Run: headless pygame with SDL's dummy video driver; simulated clock (each Clock.tick advances the game by its frame time, no real sleeping); random seed 0; keys injected as events and as key.get_pressed() state; mouse plan: one left click at the window centre at the start of phase 2, then a move to the lower-right quarter at the start of phase 3.
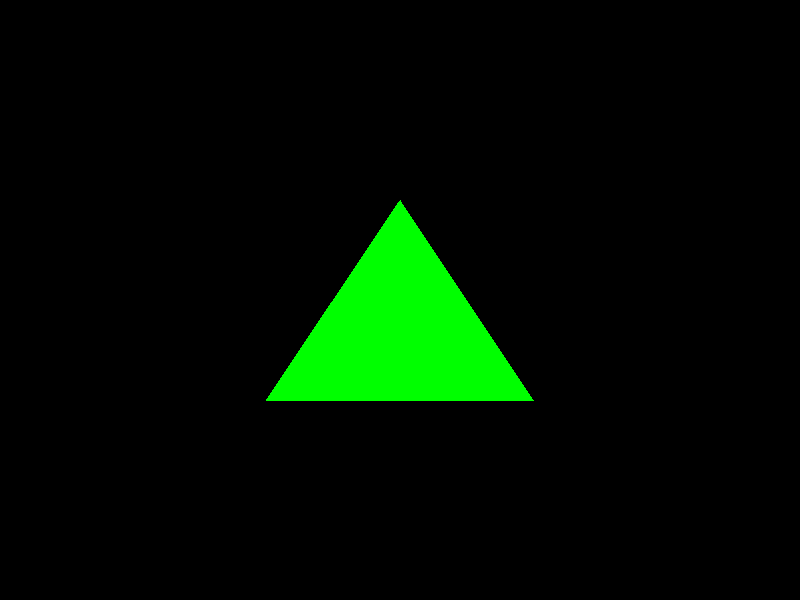
Frame 1 of 4 · flips 1–60 · no input
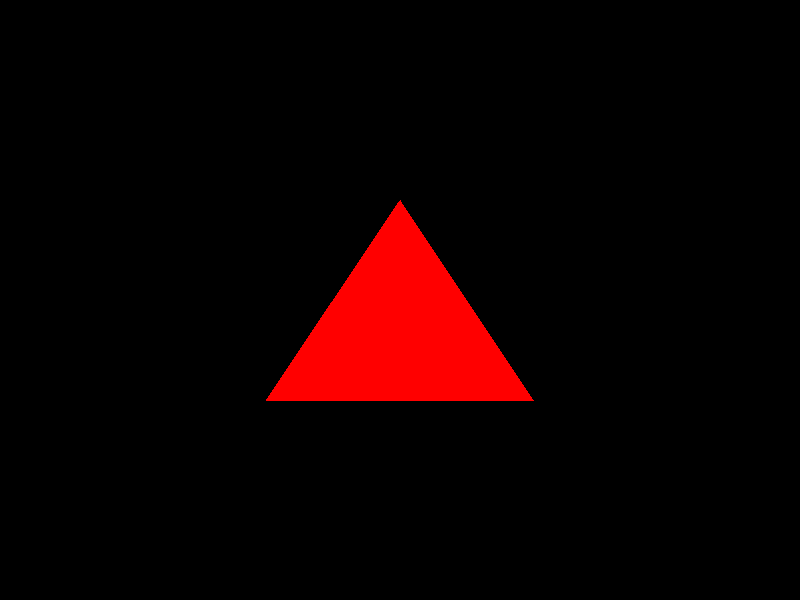
Frame 2 of 4 · flips 61–180 · clicked the window centre · tapped SPACE, RETURN · held RIGHT (→), D
Frame 3 of 4 · flips 181–300 · moved the mouse to the lower-right quarter · held DOWN (↓), S · screen same as frame 1, image omitted
Frame 4 of 4 · flips 301–420 · held LEFT (←), A, UP (↑), W · screen unchanged from frame 3, image omitted

The pygame program that drew these frames:

from enum import Enum, auto
from functools import lru_cache

import pygame
from pygame import Vector2
from pygame.locals import (
    K_q,
    K_ESCAPE,
    KEYDOWN,
    QUIT,
)

SCREEN_DIMS = Vector2(800, 600)


class Triangle:
    class IntersectionMethods(Enum):
        HERON = auto()
        PROJECTION = auto()

    def __init__(self, a, b, c):
        self.a = a
        self.b = b
        self.c = c
        self.intersection_methods = {
            self.IntersectionMethods.HERON: self._intersects_heron,
            self.IntersectionMethods.PROJECTION: self._intersects_projection,
        }

    @property
    def area(self):
        a_len = self.a.distance_to(self.b)
        b_len = self.b.distance_to(self.c)
        c_len = self.c.distance_to(self.a)
        s = (a_len + b_len + c_len) / 2
        pa = (s * (s - a_len) * (s - b_len) * (s - c_len))
        return max(pa, 0.001) ** 0.5

    def _intersects_heron(self, point):
        return self.area < (
            Triangle(self.a, self.b, point).area +
            Triangle(self.b, self.c, point).area +
            Triangle(self.c, self.a, point).area
        ) - 0.01

    def _intersects_projection(self, point):
        ab = self.b - self.a
        bc = self.c - self.b
        ca = self.a - self.c
        ab = ab.rotate(90)
        bc = bc.rotate(90)
        ca = ca.rotate(90)
        ap = point - self.a
        bp = point - self.b
        cp = point - self.c
        return all([
            ab.dot(ap) >= 0,
            bc.dot(bp) >= 0,
            ca.dot(cp) >= 0,
        ])

    def intersects(self, point, method):
        return self.intersection_methods[method](point)

    def draw(self, surface, color):
        pygame.draw.polygon(surface, color, (self.a, self.b, self.c))

def main():
    pygame.init()
    screen = pygame.display.set_mode(SCREEN_DIMS)
    pygame.display.set_caption("Triangle")
    tri = Triangle(
        a=Vector2(SCREEN_DIMS.x/2, SCREEN_DIMS.y/3), 
        b=Vector2(SCREEN_DIMS.x/3, SCREEN_DIMS.y/3*2), 
        c=Vector2(SCREEN_DIMS.x/3*2, SCREEN_DIMS.y/3*2))
    clock = pygame.time.Clock()
    running = True
    while running:
        for event in pygame.event.get():
            if event.type == pygame.KEYDOWN and event.key in [K_ESCAPE, K_q]:
                running = False
            if event.type == pygame.QUIT:
                running = False
        screen.fill((0,0,0))
        mouse_inside = tri.intersects(Vector2(pygame.mouse.get_pos()), Triangle.IntersectionMethods.HERON)
        color = (0, 255, 0) if mouse_inside else (255, 0, 0)
        tri.draw(screen, color)
        pygame.display.flip()
        clock.tick(60)
    pygame.quit()

if __name__ == '__main__':
    main()
